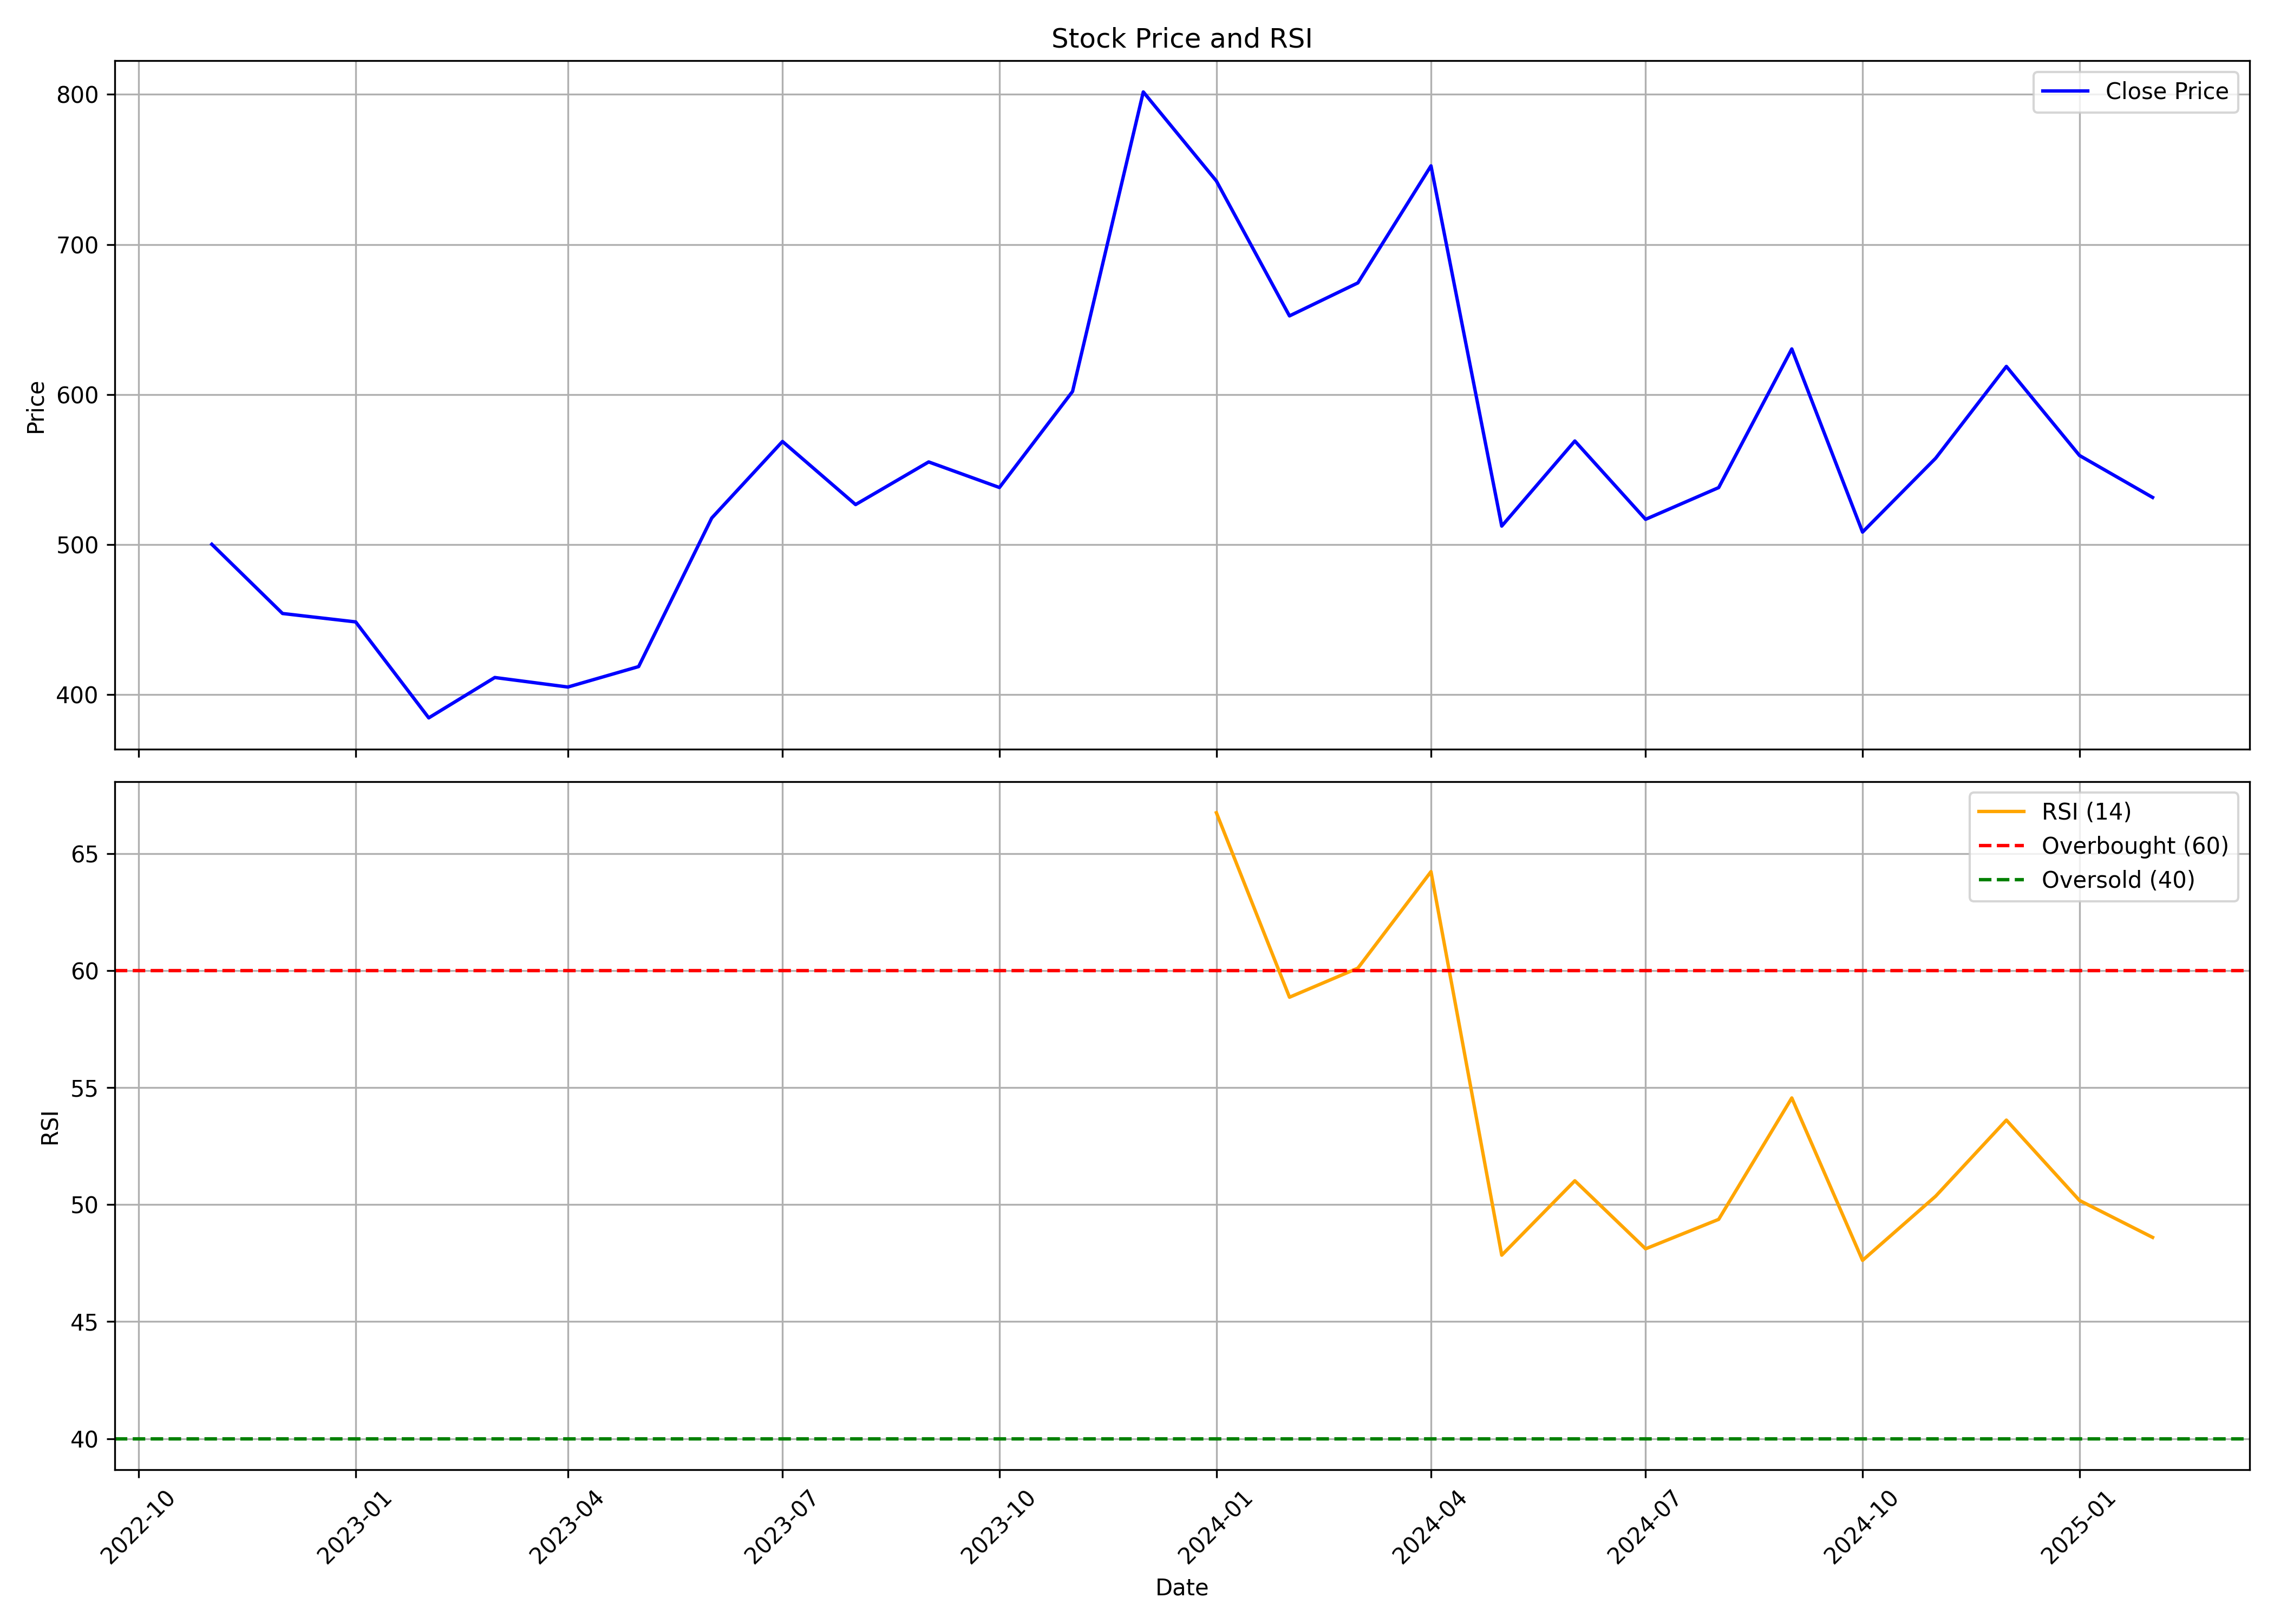

The table this chart was drawn from, first rows:
, date, symbol, open, high, low, close, volume, rsi
0, 2022-11-01, TIPSFILMS, 480.9, 599.9, 426.6, 500.2, 581165, 
1, 2022-12-01, TIPSFILMS, 502.7, 520.1, 396.3, 454.1, 194913, 
2, 2023-01-01, TIPSFILMS, 446.4, 488.5, 412.2, 448.5, 190625, 
3, 2023-02-01, TIPSFILMS, 469.7, 469.7, 378.6, 384.5, 69364, 
4, 2023-03-01, TIPSFILMS, 384.5, 509, 351.8, 411.4, 294571, 
5, 2023-04-01, TIPSFILMS, 401.1, 444.8, 392.4, 405.1, 75123, 
6, 2023-05-01, TIPSFILMS, 405.1, 483.5, 398.4, 418.7, 206810, 
7, 2023-06-01, TIPSFILMS, 418.1, 592.5, 416, 517.7, 1170677, 
8, 2023-07-01, TIPSFILMS, 515.5, 663.9, 459.3, 568.7, 1029432, 
9, 2023-08-01, TIPSFILMS, 579.5, 602.4, 498.7, 526.7, 161364, 
10, 2023-09-01, TIPSFILMS, 535.0, 568.0, 501, 555.1, 54274, 
11, 2023-10-01, TIPSFILMS, 555.1, 575.0, 513.0, 538, 50759, 
12, 2023-11-01, TIPSFILMS, 538.0, 718.0, 538.0, 602, 238555, 
13, 2023-12-01, TIPSFILMS, 615.0, 819.0, 600.0, 801.7, 94011, 
14, 2024-01-01, TIPSFILMS, 801.7, 994.9, 690.6, 742.3, 78409, 66.74
15, 2024-02-01, TIPSFILMS, 743.0, 789.0, 620.7, 652.4, 49414, 58.86
16, 2024-03-01, TIPSFILMS, 680.0, 766, 617, 674.4, 41862, 60.1
17, 2024-04-01, TIPSFILMS, 699.0, 752.4, 665, 752.4, 84457, 64.22
18, 2024-05-01, TIPSFILMS, 752.4, 775, 490.2, 512.3, 168871, 47.84
19, 2024-06-01, TIPSFILMS, 520.0, 633.1, 493.3, 569, 99085, 51.02
20, 2024-07-01, TIPSFILMS, 581.0, 612.3, 506.4, 516.8, 212252, 48.11
21, 2024-08-01, TIPSFILMS, 519.0, 617.8, 451.0, 538.0, 404312, 49.37
22, 2024-09-01, TIPSFILMS, 545.7, 747.0, 520, 630.4, 627578, 54.56
23, 2024-10-01, TIPSFILMS, 630.1, 700.0, 501, 508.4, 261313, 47.62
24, 2024-11-01, TIPSFILMS, 540, 617.0, 420.0, 557.5, 347183, 50.36
25, 2024-12-01, TIPSFILMS, 564.5, 718.0, 526.3, 618.8, 828818, 53.61
26, 2025-01-01, TIPSFILMS, 630.0, 650.0, 530.0, 559.4, 88184, 50.18
27, 2025-02-01, TIPSFILMS, 584.3, 584.3, 518, 531.5, 11989, 48.6
